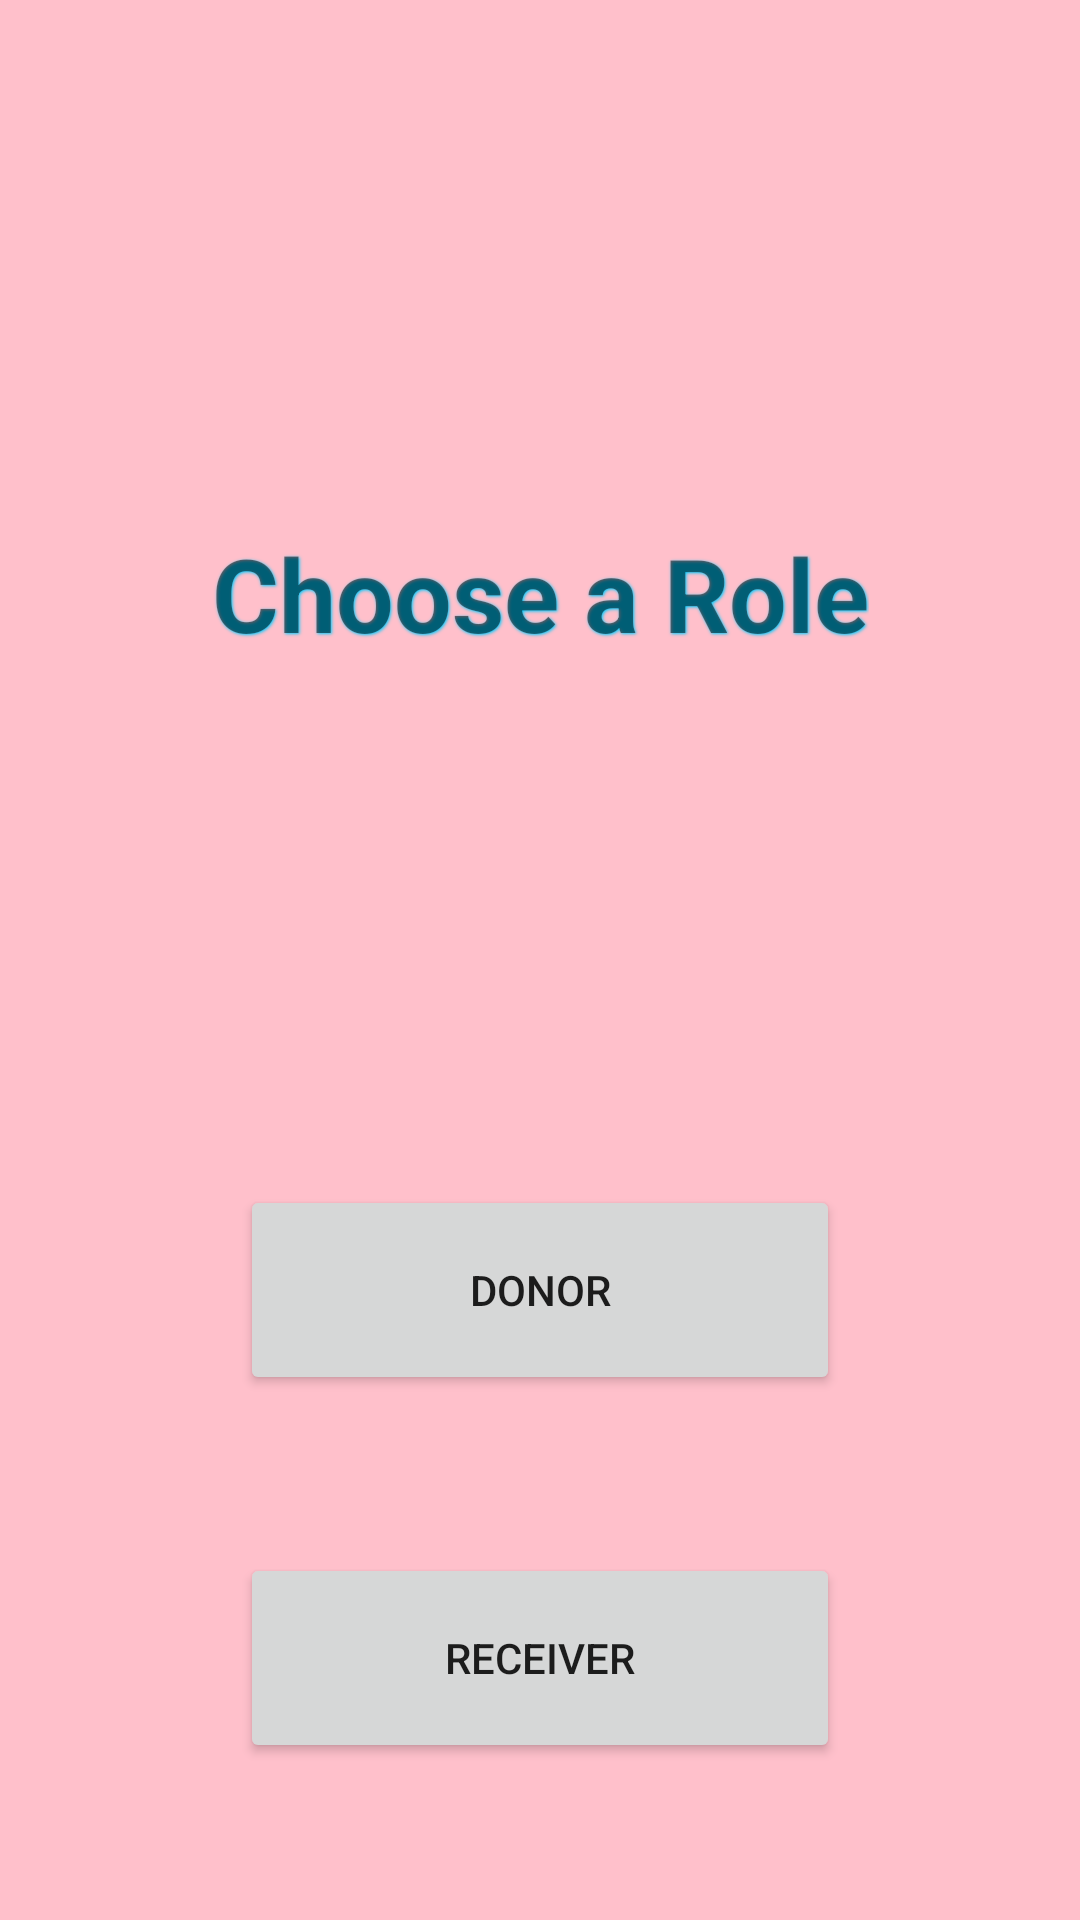

Android layout source for this screen:
<!-- AndroidManifest.xml: application theme Theme.ShareWhatYouCanProject -->
<!-- res/layout/activity_homescreen.xml -->
<?xml version="1.0" encoding="utf-8"?>
<androidx.constraintlayout.widget.ConstraintLayout
    xmlns:android="http://schemas.android.com/apk/res/android"
    xmlns:app="http://schemas.android.com/apk/res-auto"
    xmlns:tools="http://schemas.android.com/tools"
    android:layout_width="match_parent"
    android:layout_height="match_parent"
    tools:context=".HomescreenActivity"
    android:background="#FFC0CB">


<TextView
    android:id="@+id/textview_first"
    android:layout_width="wrap_content"
    android:layout_height="wrap_content"
    android:text="@string/hello_first_fragment"
    android:typeface="sans"
    android:textStyle="bold"
    android:textSize="34sp"
    android:shadowColor="#00ccff"
    android:shadowRadius="2"
    android:shadowDx="1"
    android:shadowDy="1"
    app:layout_constraintBottom_toTopOf="@id/button_first"
    app:layout_constraintEnd_toEndOf="parent"
    app:layout_constraintStart_toStartOf="parent"
    app:layout_constraintTop_toTopOf="parent"
    android:drawableRight="@drawable/ic_role"
    android:drawablePadding="8dp"/>

<Button
    android:id="@+id/button_first"
    android:layout_width="200dp"
    android:layout_height="70dp"
    android:text="@string/donor"
    app:layout_constraintBottom_toBottomOf="parent"
    app:layout_constraintEnd_toEndOf="parent"
    app:layout_constraintStart_toStartOf="parent"
    app:layout_constraintTop_toBottomOf="@id/textview_first" />
<Button
    android:id="@+id/button_second"
    android:layout_width="200dp"
    android:layout_height="70dp"
    android:text="@string/receiver"
    app:layout_constraintBottom_toBottomOf="parent"
    app:layout_constraintEnd_toEndOf="parent"
    app:layout_constraintStart_toStartOf="parent"
    app:layout_constraintTop_toBottomOf="@id/button_first" />
</androidx.constraintlayout.widget.ConstraintLayout>
<!-- resources referenced by this layout -->
<resources>
  <string name="donor">Donor</string>
  <string name="hello_first_fragment">Choose a Role</string>
  <string name="receiver">Receiver</string>
  <style name="Theme.ShareWhatYouCanProject" parent="Theme.MaterialComponents.DayNight.DarkActionBar">
          
          <item name="colorPrimary">@color/purple_500</item>
          <item name="colorPrimaryVariant">@color/purple_700</item>
          <item name="colorOnPrimary">@color/white</item>
          
          <item name="colorSecondary">@color/teal_200</item>
          <item name="colorSecondaryVariant">@color/teal_700</item>
          <item name="colorOnSecondary">@color/black</item>
          
          <item name="android:statusBarColor" tools:targetApi="l">?attr/colorPrimaryVariant</item>
          
      </style>
  <!-- not gathered from this repository: default colours our renderer supplied (Android Studio template values) -->
  <color name="purple_500">#FF6200EE</color>
  <color name="purple_700">#FF3700B3</color>
  <color name="teal_200">#FF03DAC5</color>
  <color name="teal_700">#FF018786</color>
  <color name="black">#FF000000</color>
  <color name="white">#FFFFFFFF</color>
</resources>
